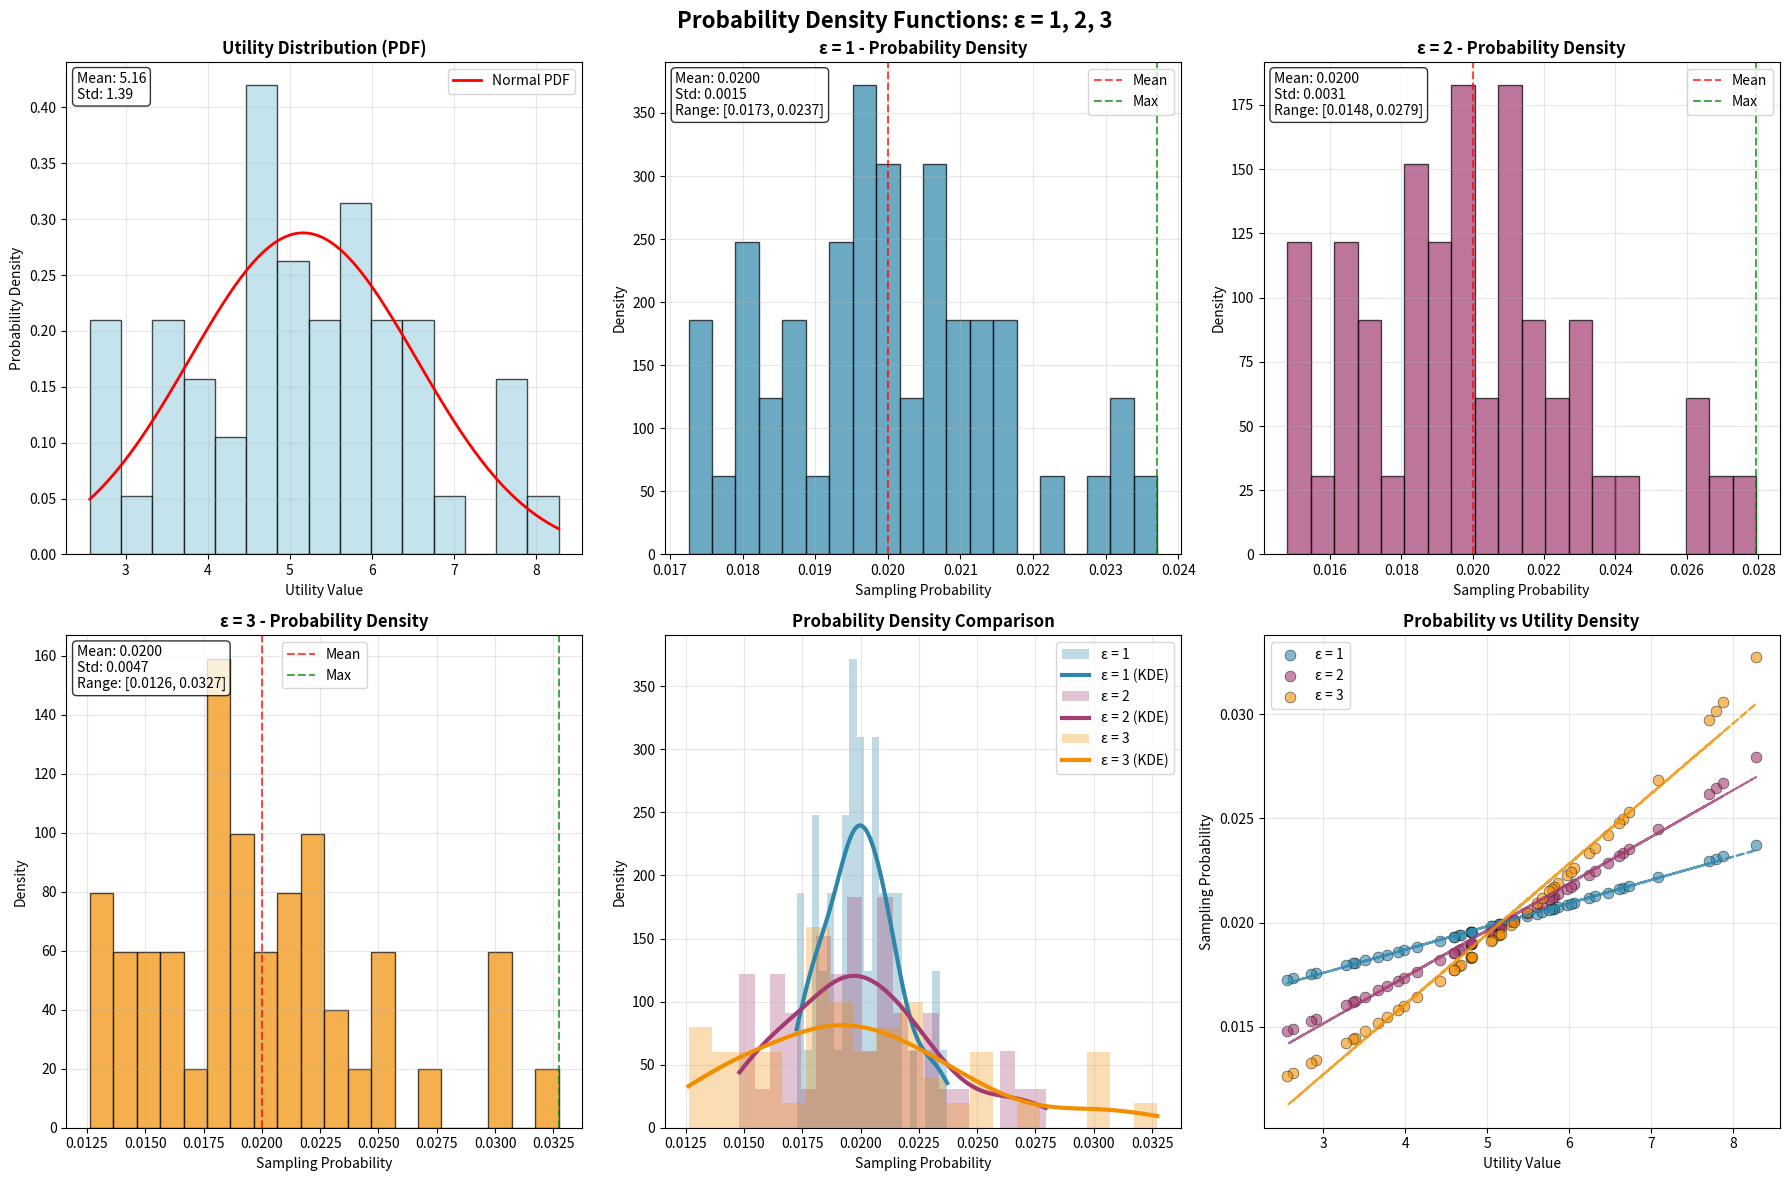

Here is the Python script that generated this plot: (Note: this script raises an exception after producing the figure.)
import numpy as np
import matplotlib.pyplot as plt
from scipy.special import softmax
from scipy import stats
import seaborn as sns

def exponential_mechanism_probabilities(utilities, epsilon):
    """Calculate exponential mechanism probabilities"""
    delta_u = 9  # Sensitivity = max - min = 10 - 1
    scaled_utilities = epsilon * utilities / (2 * delta_u)
    probabilities = softmax(scaled_utilities)
    return probabilities

def generate_normal_utilities(n_candidates=50, mean=5.5, std=1.5, min_val=1, max_val=10):
    """Generate normally distributed utilities"""
    np.random.seed(42)
    utilities = np.random.normal(mean, std, n_candidates)
    utilities = np.clip(utilities, min_val, max_val)
    return utilities

def create_probability_density_plots():
    """Create probability density function plots for epsilon = 1, 2, 3"""
    
    # Generate utilities
    utilities = generate_normal_utilities()
    epsilon_values = [1, 2, 3]
    colors = ['#2E86AB', '#A23B72', '#F18F01']  # Blue, Purple, Orange
    
    # Create figure with multiple subplots
    fig, axes = plt.subplots(2, 3, figsize=(18, 12))
    fig.suptitle('Probability Density Functions: ε = 1, 2, 3', fontsize=16, fontweight='bold')
    
    # Plot 1: Utility distribution (histogram)
    ax1 = axes[0, 0]
    n, bins, patches = ax1.hist(utilities, bins=15, alpha=0.7, color='lightblue', 
                               edgecolor='black', density=True)
    ax1.set_title('Utility Distribution (PDF)', fontweight='bold')
    ax1.set_xlabel('Utility Value')
    ax1.set_ylabel('Probability Density')
    ax1.grid(True, alpha=0.3)
    
    # Add normal distribution overlay
    x = np.linspace(utilities.min(), utilities.max(), 100)
    normal_pdf = stats.norm.pdf(x, utilities.mean(), utilities.std())
    ax1.plot(x, normal_pdf, 'r-', linewidth=2, label='Normal PDF')
    ax1.legend()
    
    # Add statistics
    ax1.text(0.02, 0.98, f'Mean: {utilities.mean():.2f}\nStd: {utilities.std():.2f}', 
             transform=ax1.transAxes, verticalalignment='top',
             bbox=dict(boxstyle='round', facecolor='white', alpha=0.8))
    
    # Plots 2-4: Probability density for each epsilon
    for i, epsilon in enumerate(epsilon_values):
        row, col = [(0, 1), (0, 2), (1, 0)][i]
        ax = axes[row, col]
        
        probabilities = exponential_mechanism_probabilities(utilities, epsilon)
        
        # Create histogram of probabilities
        n, bins, patches = ax.hist(probabilities, bins=20, alpha=0.7, 
                                  color=colors[i], edgecolor='black', density=True)
        
        ax.set_title(f'ε = {epsilon} - Probability Density', fontweight='bold')
        ax.set_xlabel('Sampling Probability')
        ax.set_ylabel('Density')
        ax.grid(True, alpha=0.3)
        
        # Add statistics
        max_prob = np.max(probabilities)
        min_prob = np.min(probabilities)
        mean_prob = np.mean(probabilities)
        std_prob = np.std(probabilities)
        
        ax.text(0.02, 0.98, f'Mean: {mean_prob:.4f}\nStd: {std_prob:.4f}\nRange: [{min_prob:.4f}, {max_prob:.4f}]', 
               transform=ax.transAxes, verticalalignment='top',
               bbox=dict(boxstyle='round', facecolor='white', alpha=0.8))
        
        # Add vertical lines for key statistics
        ax.axvline(mean_prob, color='red', linestyle='--', alpha=0.7, label='Mean')
        ax.axvline(max_prob, color='green', linestyle='--', alpha=0.7, label='Max')
        ax.legend()
    
    # Plot 5: Probability density comparison (overlay)
    ax5 = axes[1, 1]
    
    for i, epsilon in enumerate(epsilon_values):
        probabilities = exponential_mechanism_probabilities(utilities, epsilon)
        
        # Create histogram
        n, bins, patches = ax5.hist(probabilities, bins=20, alpha=0.3, 
                                   color=colors[i], density=True, 
                                   label=f'ε = {epsilon}')
        
        # Add smooth curve using KDE
        kde = stats.gaussian_kde(probabilities)
        x_smooth = np.linspace(probabilities.min(), probabilities.max(), 100)
        kde_values = kde(x_smooth)
        ax5.plot(x_smooth, kde_values, color=colors[i], linewidth=3, 
                label=f'ε = {epsilon} (KDE)')
    
    ax5.set_xlabel('Sampling Probability')
    ax5.set_ylabel('Density')
    ax5.set_title('Probability Density Comparison', fontweight='bold')
    ax5.legend()
    ax5.grid(True, alpha=0.3)
    
    # Plot 6: Probability vs Utility density scatter
    ax6 = axes[1, 2]
    
    for i, epsilon in enumerate(epsilon_values):
        probabilities = exponential_mechanism_probabilities(utilities, epsilon)
        
        # Create density scatter plot
        ax6.scatter(utilities, probabilities, label=f'ε = {epsilon}', 
                   alpha=0.6, s=60, color=colors[i], edgecolors='black', linewidth=0.5)
    
    ax6.set_xlabel('Utility Value')
    ax6.set_ylabel('Sampling Probability')
    ax6.set_title('Probability vs Utility Density', fontweight='bold')
    ax6.legend()
    ax6.grid(True, alpha=0.3)
    
    # Add trend lines
    for i, epsilon in enumerate(epsilon_values):
        probabilities = exponential_mechanism_probabilities(utilities, epsilon)
        z = np.polyfit(utilities, probabilities, 1)
        p = np.poly1d(z)
        ax6.plot(utilities, p(utilities), color=colors[i], linestyle='--', alpha=0.8)
    
    plt.tight_layout()
    plt.savefig('/home/<user>/tech4HSE/probability_density_functions.png', 
                dpi=300, bbox_inches='tight')
    plt.show()
    
    # Create additional density plots
    create_additional_density_plots(utilities, epsilon_values, colors)

def create_additional_density_plots(utilities, epsilon_values, colors):
    """Create additional probability density plots"""
    
    # Plot 1: Log-scale probability density
    plt.figure(figsize=(12, 8))
    
    for i, epsilon in enumerate(epsilon_values):
        probabilities = exponential_mechanism_probabilities(utilities, epsilon)
        
        # Create histogram on log scale
        plt.hist(probabilities, bins=25, alpha=0.3, color=colors[i], 
                density=True, label=f'ε = {epsilon}')
        
        # Add smooth KDE curve
        kde = stats.gaussian_kde(probabilities)
        x_smooth = np.linspace(probabilities.min(), probabilities.max(), 200)
        kde_values = kde(x_smooth)
        plt.plot(x_smooth, kde_values, color=colors[i], linewidth=3, 
                label=f'ε = {epsilon} (KDE)')
    
    plt.xlabel('Sampling Probability', fontsize=12)
    plt.ylabel('Density', fontsize=12)
    plt.title('Probability Density Functions (Log Scale)', fontsize=14, fontweight='bold')
    plt.yscale('log')
    plt.legend(fontsize=12)
    plt.grid(True, alpha=0.3)
    
    plt.tight_layout()
    plt.savefig('/home/<user>/tech4HSE/probability_density_log_scale.png', 
                dpi=300, bbox_inches='tight')
    plt.show()
    
    # Plot 2: Probability density by utility bins
    plt.figure(figsize=(14, 8))
    
    # Create utility bins
    utility_bins = np.linspace(utilities.min(), utilities.max(), 6)
    bin_centers = (utility_bins[:-1] + utility_bins[1:]) / 2
    
    for i, epsilon in enumerate(epsilon_values):
        probabilities = exponential_mechanism_probabilities(utilities, epsilon)
        
        # Calculate mean probability for each utility bin
        mean_probs_by_bin = []
        for j in range(len(utility_bins) - 1):
            mask = (utilities >= utility_bins[j]) & (utilities < utility_bins[j + 1])
            if np.any(mask):
                mean_prob = np.mean(probabilities[mask])
                mean_probs_by_bin.append(mean_prob)
            else:
                mean_probs_by_bin.append(0)
        
        plt.plot(bin_centers, mean_probs_by_bin, 'o-', linewidth=3, 
                markersize=8, color=colors[i], label=f'ε = {epsilon}')
    
    plt.xlabel('Utility Value (Bin Centers)', fontsize=12)
    plt.ylabel('Mean Sampling Probability', fontsize=12)
    plt.title('Mean Probability by Utility Bins', fontsize=14, fontweight='bold')
    plt.legend(fontsize=12)
    plt.grid(True, alpha=0.3)
    
    plt.tight_layout()
    plt.savefig('/home/<user>/tech4HSE/probability_by_utility_bins.png', 
                dpi=300, bbox_inches='tight')
    plt.show()
    
    # Plot 3: Probability distribution statistics
    plt.figure(figsize=(12, 8))
    
    # Calculate statistics for each epsilon
    stats_data = {
        'Mean': [],
        'Std': [],
        'Skewness': [],
        'Kurtosis': [],
        'Max/Min Ratio': []
    }
    
    for epsilon in epsilon_values:
        probabilities = exponential_mechanism_probabilities(utilities, epsilon)
        
        stats_data['Mean'].append(np.mean(probabilities))
        stats_data['Std'].append(np.std(probabilities))
        stats_data['Skewness'].append(stats.skew(probabilities))
        stats_data['Kurtosis'].append(stats.kurtosis(probabilities))
        stats_data['Max/Min Ratio'].append(np.max(probabilities) / np.min(probabilities))
    
    # Create subplots for each statistic
    fig, axes = plt.subplots(2, 3, figsize=(18, 12))
    fig.suptitle('Probability Distribution Statistics', fontsize=16, fontweight='bold')
    
    stat_names = list(stats_data.keys())
    for i, stat_name in enumerate(stat_names):
        row, col = i // 3, i % 3
        ax = axes[row, col]
        
        bars = ax.bar(epsilon_values, stats_data[stat_name], 
                     color=[colors[j] for j in range(len(epsilon_values))],
                     alpha=0.7, edgecolor='black')
        
        ax.set_title(f'{stat_name}', fontweight='bold')
        ax.set_xlabel('ε (Epsilon)')
        ax.set_ylabel(stat_name)
        ax.set_xticks(epsilon_values)
        ax.grid(True, alpha=0.3)
        
        # Add value labels on bars
        for bar, value in zip(bars, stats_data[stat_name]):
            height = bar.get_height()
            ax.text(bar.get_x() + bar.get_width()/2., height + height*0.01,
                   f'{value:.4f}', ha='center', va='bottom', fontsize=10, fontweight='bold')
    
    # Remove empty subplot
    axes[1, 2].axis('off')
    
    plt.tight_layout()
    plt.savefig('/home/<user>/tech4HSE/probability_statistics.png', 
                dpi=300, bbox_inches='tight')
    plt.show()

if __name__ == "__main__":
    create_probability_density_plots()
    
    # Print density analysis summary
    utilities = generate_normal_utilities()
    epsilon_values = [1, 2, 3]
    
    print("\n" + "=" * 80)
    print("PROBABILITY DENSITY FUNCTION ANALYSIS")
    print("=" * 80)
    
    for epsilon in epsilon_values:
        probabilities = exponential_mechanism_probabilities(utilities, epsilon)
        
        print(f"\nε = {epsilon}:")
        print(f"  Mean probability: {np.mean(probabilities):.6f}")
        print(f"  Std probability: {np.std(probabilities):.6f}")
        print(f"  Skewness: {stats.skew(probabilities):.4f}")
        print(f"  Kurtosis: {stats.kurtosis(probabilities):.4f}")
        print(f"  Max/Min ratio: {np.max(probabilities)/np.min(probabilities):.2f}")
        
        # Distribution shape description
        skewness = stats.skew(probabilities)
        if abs(skewness) < 0.5:
            shape_desc = "Approximately symmetric"
        elif skewness > 0.5:
            shape_desc = "Right-skewed (positive skew)"
        else:
            shape_desc = "Left-skewed (negative skew)"
        
        print(f"  Distribution shape: {shape_desc}")
        
        # Percentiles
        percentiles = np.percentile(probabilities, [25, 50, 75, 90, 95, 99])
        print(f"  Percentiles: 25%={percentiles[0]:.4f}, 50%={percentiles[1]:.4f}, "
              f"75%={percentiles[2]:.4f}, 90%={percentiles[3]:.4f}, "
              f"95%={percentiles[4]:.4f}, 99%={percentiles[5]:.4f}")
